Run: headless pygame with SDL's dummy video driver; simulated clock (each Clock.tick advances the game by its frame time, no real sleeping); random seed 0; keys injected as events and as key.get_pressed() state; no mouse input.
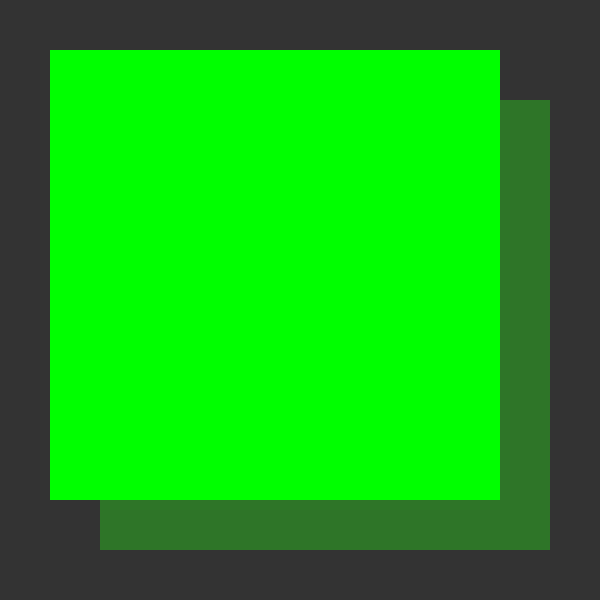
Frame 1 of 4 · flips 1–60 · no input
Frame 2 of 4 · flips 61–180 · tapped SPACE, RETURN · held RIGHT (→), D · screen unchanged from frame 1, image omitted
Frame 3 of 4 · flips 181–300 · held DOWN (↓), S · screen unchanged from frame 2, image omitted
Frame 4 of 4 · flips 301–420 · held LEFT (←), A, UP (↑), W · screen unchanged from frame 3, image omitted

The pygame program that drew these frames:

import pygame

def draw(screen: pygame.Surface):
    pygame.draw.rect(screen, (0, 255, 0), ( 50, 50, 500, 500))
    pygame.draw.rect(screen, (46, 117, 40), ( 500, 100, 50, 450))
    pygame.draw.rect(screen, (46, 117, 40), ( 100, 500, 450, 50))
    pygame.draw.rect(screen, color, ( 500, 50, 50, 50))
    pygame.draw.rect(screen, color, (50, 500, 50, 50))

if __name__ == '__main__':
    pygame.init()
    size = w, h = 600, 600
    screen = pygame.display.set_mode(size)
    color = pygame.Color(0, 0, 0)
    hsv = color.hsva
    color.hsva = (hsv[0], hsv[1], hsv[2] + 20, hsv[3])
    screen.fill(color)

    draw(screen)

    pygame.display.flip()

    while pygame.event.wait().type != pygame.QUIT:
        pass
    pygame.quit()
